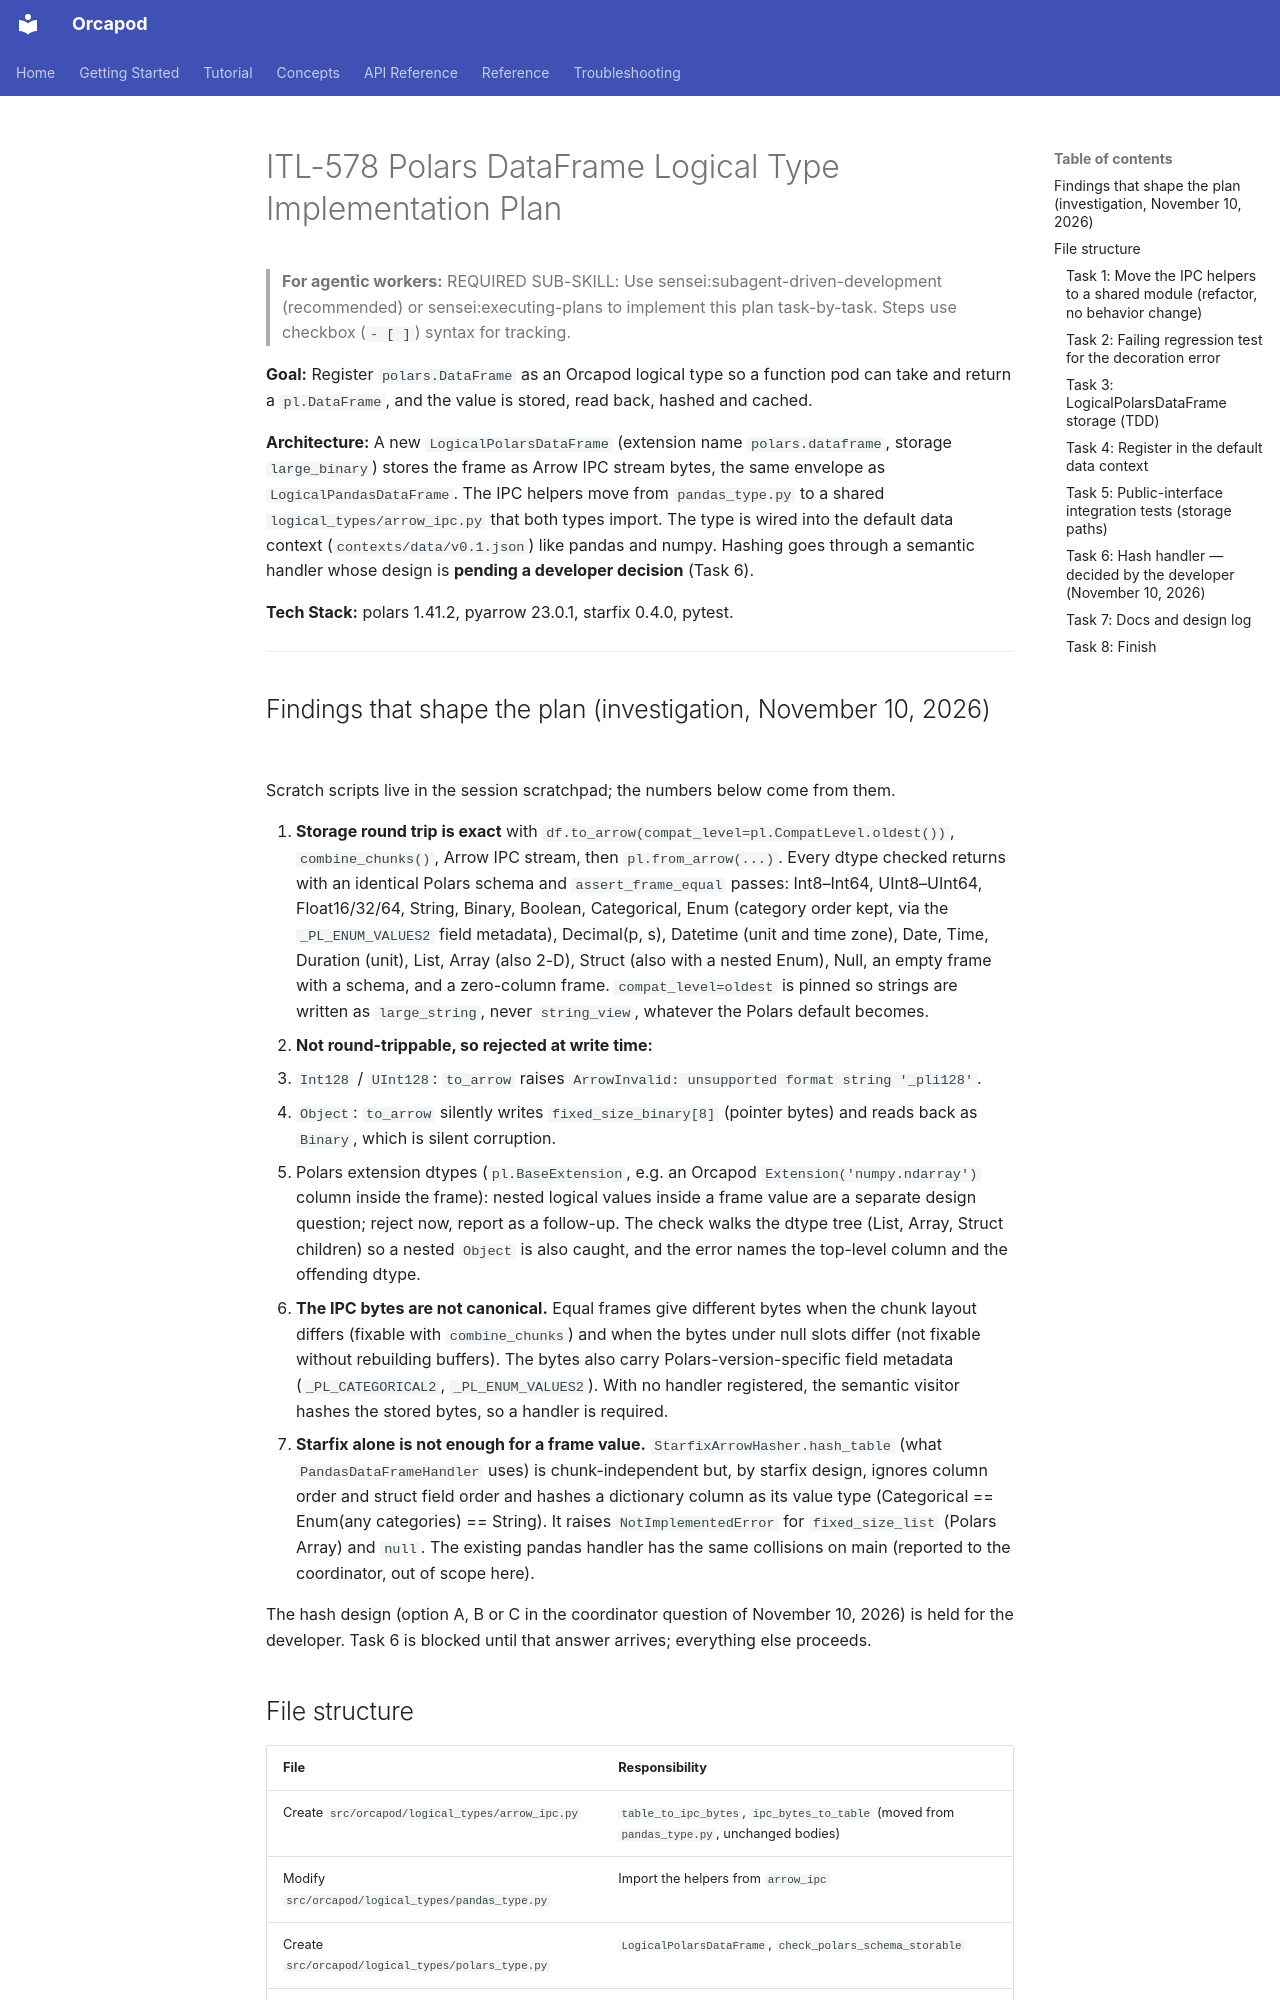

repository: nauticalab/orcapod-python · page: dev/plans/2026-11-10-itl-578-polars-dataframe-logical-type/index.html · generator: mkdocs

# ITL-578 Polars DataFrame Logical Type Implementation Plan

> **For agentic workers:** REQUIRED SUB-SKILL: Use sensei:subagent-driven-development (recommended) or sensei:executing-plans to implement this plan task-by-task. Steps use checkbox (`- [ ]`) syntax for tracking.

**Goal:** Register `polars.DataFrame` as an Orcapod logical type so a function pod can take and
return a `pl.DataFrame`, and the value is stored, read back, hashed and cached.

**Architecture:** A new `LogicalPolarsDataFrame` (extension name `polars.dataframe`, storage
`large_binary`) stores the frame as Arrow IPC stream bytes, the same envelope as
`LogicalPandasDataFrame`. The IPC helpers move from `pandas_type.py` to a shared
`logical_types/arrow_ipc.py` that both types import. The type is wired into the default data
context (`contexts/data/v0.1.json`) like pandas and numpy. Hashing goes through a semantic
handler whose design is **pending a developer decision** (Task 6).

**Tech Stack:** polars 1.41.2, pyarrow 23.0.1, starfix 0.4.0, pytest.

---

## Findings that shape the plan (investigation, November 10, 2026)

Scratch scripts live in the session scratchpad; the numbers below come from them.

1. **Storage round trip is exact** with `df.to_arrow(compat_level=pl.CompatLevel.oldest())`,
   `combine_chunks()`, Arrow IPC stream, then `pl.from_arrow(...)`. Every dtype checked
   returns with an identical Polars schema and `assert_frame_equal` passes: Int8–Int64,
   UInt8–UInt64, Float16/32/64, String, Binary, Boolean, Categorical, Enum (category order kept,
   via the `_PL_ENUM_VALUES2` field metadata), Decimal(p, s), Datetime (unit and time zone),
   Date, Time, Duration (unit), List, Array (also 2-D), Struct (also with a nested Enum), Null,
   an empty frame with a schema, and a zero-column frame.
   `compat_level=oldest` is pinned so strings are written as `large_string`, never
   `string_view`, whatever the Polars default becomes.
2. **Not round-trippable, so rejected at write time:**
   - `Int128` / `UInt128`: `to_arrow` raises `ArrowInvalid: unsupported format string '_pli128'`.
   - `Object`: `to_arrow` silently writes `fixed_size_binary[8]` (pointer bytes) and reads back
     as `Binary`, which is silent corruption.
   - Polars extension dtypes (`pl.BaseExtension`, e.g. an Orcapod `Extension('numpy.ndarray')`
     column inside the frame): nested logical values inside a frame value are a separate design
     question; reject now, report as a follow-up.
   The check walks the dtype tree (List, Array, Struct children) so a nested `Object` is also
   caught, and the error names the top-level column and the offending dtype.
3. **The IPC bytes are not canonical.** Equal frames give different bytes when the chunk layout
   differs (fixable with `combine_chunks`) and when the bytes under null slots differ (not
   fixable without rebuilding buffers). The bytes also carry Polars-version-specific field
   metadata (`_PL_CATEGORICAL2`, `_PL_ENUM_VALUES2`). With no handler registered, the semantic
   visitor hashes the stored bytes, so a handler is required.
4. **Starfix alone is not enough for a frame value.** `StarfixArrowHasher.hash_table` (what
   `PandasDataFrameHandler` uses) is chunk-independent but, by starfix design, ignores column
   order and struct field order and hashes a dictionary column as its value type
   (Categorical == Enum(any categories) == String). It raises `NotImplementedError` for
   `fixed_size_list` (Polars Array) and `null`. The existing pandas handler has the same
   collisions on main (reported to the coordinator, out of scope here).

The hash design (option A, B or C in the coordinator question of November 10, 2026) is held
for the developer. Task 6 is blocked until that answer arrives; everything else proceeds.
